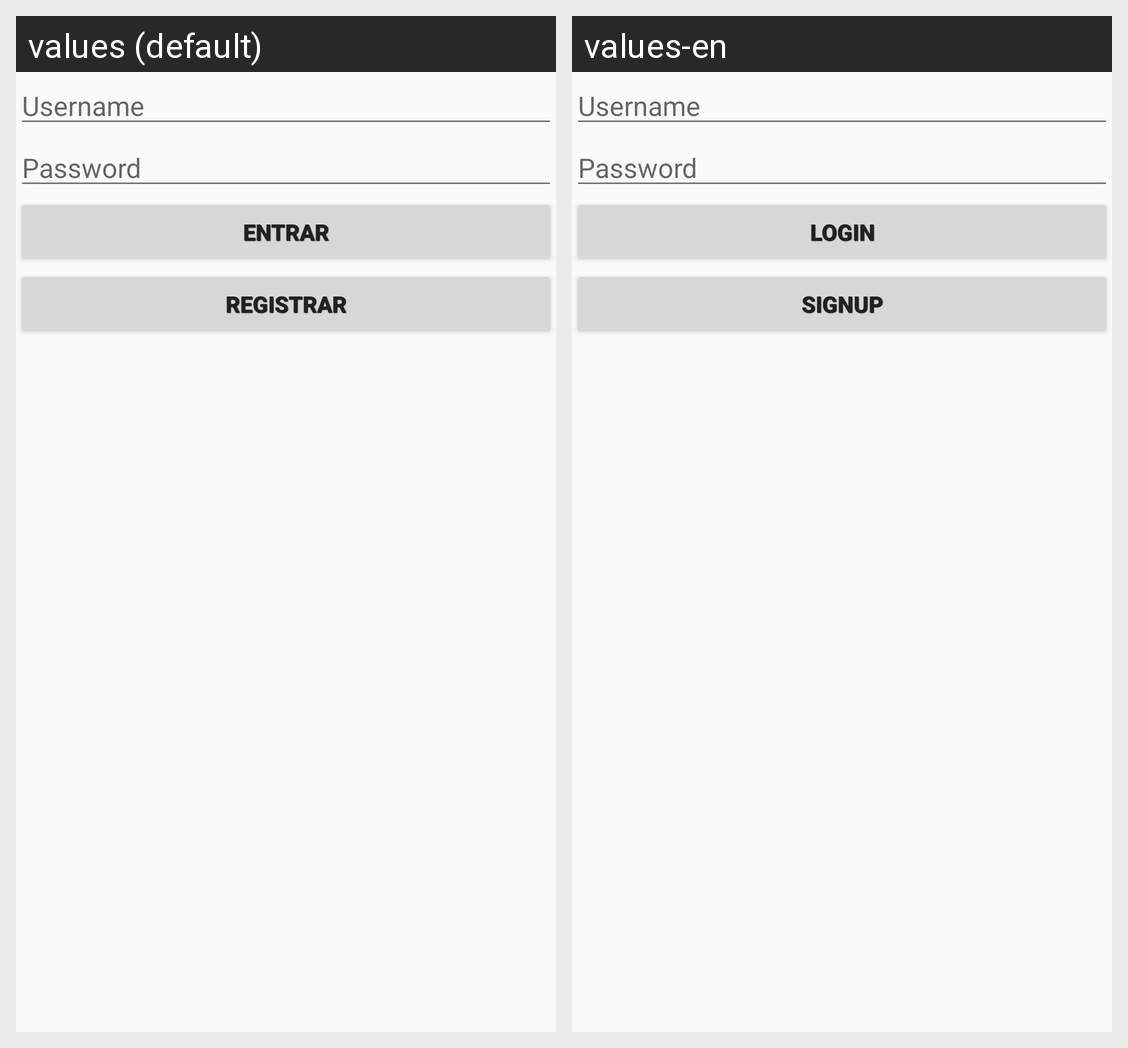

Translations of the strings shown on this Android screen, per locale in the grid:
Android screen res/layout/activity_login.xml rendered under 2 locales, left to right: values (default), values-en. Device: Nexus 5 (rendered at 1080×1920; each locale shown at half size, 540×960, under a caption strip naming it); theme AppTheme.
Strings drawn on this screen, with the default value and each locale's value (text and hints the layout hard-codes, and strings that could not be matched under every locale, appear in the picture but are not listed):

login
  values: ENTRAR
  values-en: LOGIN

signup
  values: REGISTRAR
  values-en: SIGNUP
